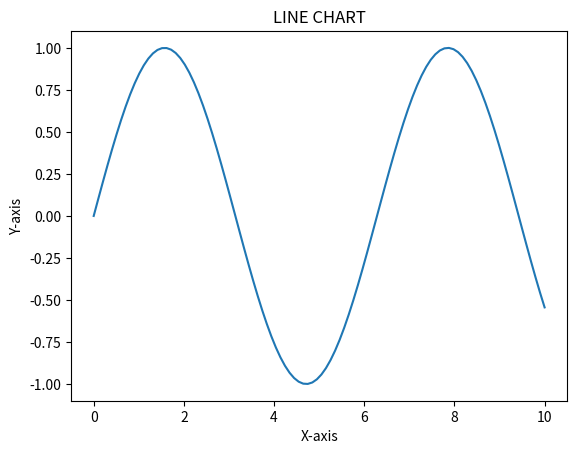
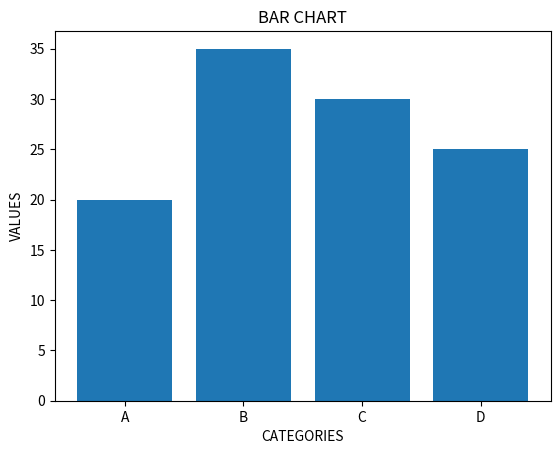

Write Python code to recreate these figures, in order. (Note: this script raises an exception after producing the figures.)
import matplotlib.pyplot as plt
import numpy as np

#LINE CHART
x=np.linspace(0,10,100)
y=np.sin(x)
plt.figure()
plt.plot(x,y)
plt.title("LINE CHART")
plt.xlabel("X-axis")
plt.ylabel("Y-axis")

#BAR CHART
categories=['A', 'B', 'C', 'D']
values=[20,35,30,25]
plt.figure()
plt.bar(categories, values)
plt.title("BAR CHART")
plt.xlabel("CATEGORIES")
plt.ylabel("VALUES")

#SCATTER PLOT
x=np.random.randn(100)
y=np.random.randn(100)
colors=np.random.rand(100)
sizes=100*np.random.rand(100)
plt.figure()
plt.scatter(x,y,c=colors,s=sizes,alpha=1.5)
plt.title("SCATTER PLOT")
plt.xlabel("X-axis")
plt.ylabel("Y-axis")

#PIE CHART
sizes=[30,20,25,15,10]
labels=['A', 'B', 'C', 'D', 'E']
plt.figure()
plt.pie(sizes,labels=labels,autopct='%1.1f%%')
plt.title("PIE CHART")

#SHOW ALL THE CHARTS
plt.show()
